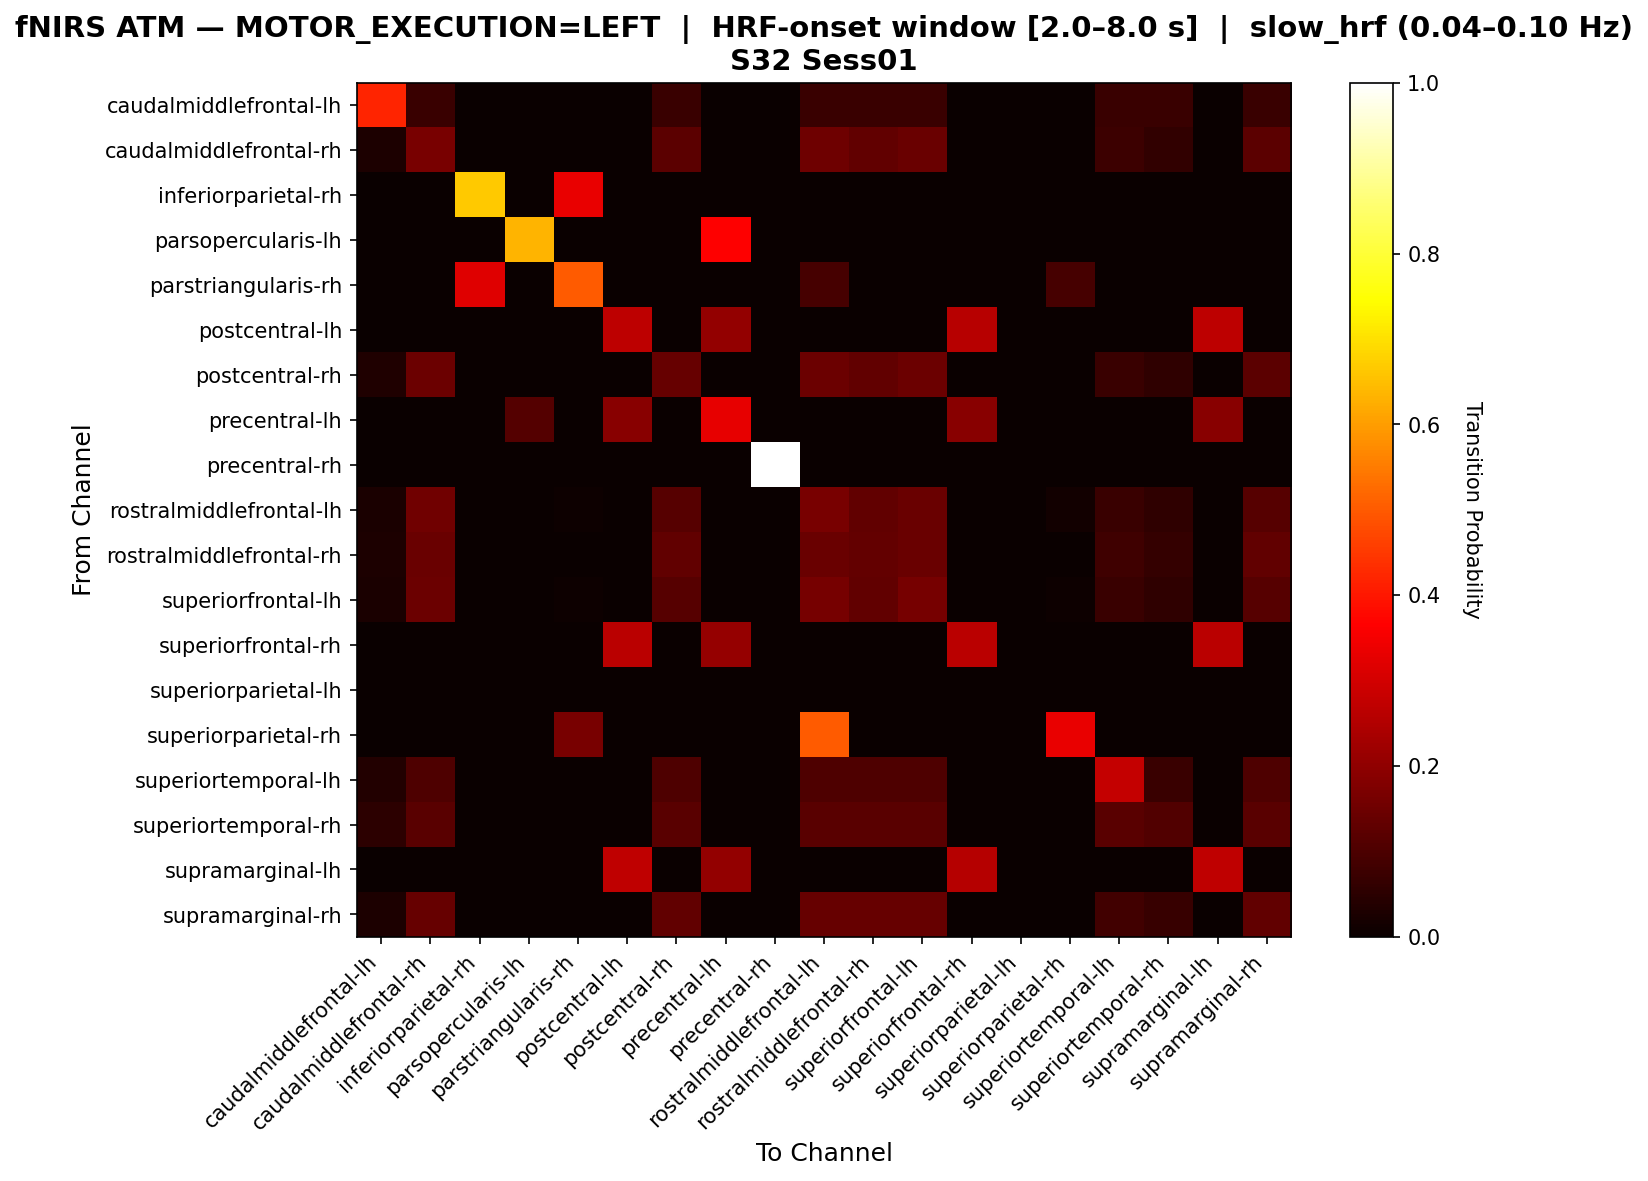

The data file committed next to this chart (first rows):
, caudalmiddlefrontal-lh, caudalmiddlefrontal-rh, inferiorparietal-rh, parsopercularis-lh, parstriangularis-rh, postcentral-lh, postcentral-rh, precentral-lh, precentral-rh, rostralmiddlefrontal-lh, rostralmiddlefrontal-rh, superiorfrontal-lh, superiorfrontal-rh, superiorparietal-lh, superiorparietal-rh, superiortemporal-lh, superiortemporal-rh, supramarginal-lh, supramarginal-rh
caudalmiddlefrontal-lh, 0.4182, 0.07273, 0.0, 0.0, 0.0, 0.0, 0.07273, 0.0, 0.0, 0.07273, 0.07273, 0.07273, 0.0, 0.0, 0.0, 0.07273, 0.07273, 0.0, 0.07273
caudalmiddlefrontal-rh, 0.0274, 0.1644, 0.0, 0.0, 0.0, 0.0, 0.1233, 0.0, 0.0, 0.1507, 0.1301, 0.1438, 0.0, 0.0, 0.0, 0.07534, 0.06164, 0.0, 0.1233
inferiorparietal-rh, 0.0, 0.0, 0.6667, 0.0, 0.3333, 0.0, 0.0, 0.0, 0.0, 0.0, 0.0, 0.0, 0.0, 0.0, 0.0, 0.0, 0.0, 0.0, 0.0
parsopercularis-lh, 0.0, 0.0, 0.0, 0.6364, 0.0, 0.0, 0.0, 0.3636, 0.0, 0.0, 0.0, 0.0, 0.0, 0.0, 0.0, 0.0, 0.0, 0.0, 0.0
parstriangularis-rh, 0.0, 0.0, 0.3182, 0.0, 0.5, 0.0, 0.0, 0.0, 0.0, 0.09091, 0.0, 0.0, 0.0, 0.0, 0.09091, 0.0, 0.0, 0.0, 0.0
postcentral-lh, 0.0, 0.0, 0.0, 0.0, 0.0, 0.2672, 0.0, 0.2069, 0.0, 0.0, 0.0, 0.0, 0.2586, 0.0, 0.0, 0.0, 0.0, 0.2672, 0.0
postcentral-rh, 0.03279, 0.1475, 0.0, 0.0, 0.0, 0.0, 0.1393, 0.0, 0.0, 0.1475, 0.1311, 0.1475, 0.0, 0.0, 0.0, 0.07377, 0.05738, 0.0, 0.123
precentral-lh, 0.0, 0.0, 0.0, 0.1094, 0.0, 0.1875, 0.0, 0.3281, 0.0, 0.0, 0.0, 0.0, 0.1875, 0.0, 0.0, 0.0, 0.0, 0.1875, 0.0
precentral-rh, 0.0, 0.0, 0.0, 0.0, 0.0, 0.0, 0.0, 0.0, 1.0, 0.0, 0.0, 0.0, 0.0, 0.0, 0.0, 0.0, 0.0, 0.0, 0.0
rostralmiddlefrontal-lh, 0.02581, 0.1548, 0.0, 0.0, 0.006452, 0.0, 0.1161, 0.0, 0.0, 0.1677, 0.129, 0.1419, 0.0, 0.0, 0.0129, 0.07097, 0.05806, 0.0, 0.1161
rostralmiddlefrontal-rh, 0.02878, 0.1439, 0.0, 0.0, 0.0, 0.0, 0.1295, 0.0, 0.0, 0.1439, 0.1367, 0.1439, 0.0, 0.0, 0.0, 0.07914, 0.06475, 0.0, 0.1295
superiorfrontal-lh, 0.02581, 0.1484, 0.0, 0.0, 0.006452, 0.0, 0.1161, 0.0, 0.0, 0.1613, 0.129, 0.1613, 0.0, 0.0, 0.006452, 0.07097, 0.05806, 0.0, 0.1161
superiorfrontal-rh, 0.0, 0.0, 0.0, 0.0, 0.0, 0.2636, 0.0, 0.2091, 0.0, 0.0, 0.0, 0.0, 0.2636, 0.0, 0.0, 0.0, 0.0, 0.2636, 0.0
superiorparietal-lh, 0.0, 0.0, 0.0, 0.0, 0.0, 0.0, 0.0, 0.0, 0.0, 0.0, 0.0, 0.0, 0.0, 0.0, 0.0, 0.0, 0.0, 0.0, 0.0
superiorparietal-rh, 0.0, 0.0, 0.0, 0.0, 0.1667, 0.0, 0.0, 0.0, 0.0, 0.5, 0.0, 0.0, 0.0, 0.0, 0.3333, 0.0, 0.0, 0.0, 0.0
superiortemporal-lh, 0.03704, 0.1019, 0.0, 0.0, 0.0, 0.0, 0.1019, 0.0, 0.0, 0.1019, 0.1019, 0.1019, 0.0, 0.0, 0.0, 0.2778, 0.07407, 0.0, 0.1019
superiortemporal-rh, 0.05333, 0.12, 0.0, 0.0, 0.0, 0.0, 0.12, 0.0, 0.0, 0.12, 0.12, 0.12, 0.0, 0.0, 0.0, 0.12, 0.1067, 0.0, 0.12
supramarginal-lh, 0.0, 0.0, 0.0, 0.0, 0.0, 0.2712, 0.0, 0.2034, 0.0, 0.0, 0.0, 0.0, 0.2542, 0.0, 0.0, 0.0, 0.0, 0.2712, 0.0
supramarginal-rh, 0.03077, 0.1385, 0.0, 0.0, 0.0, 0.0, 0.1308, 0.0, 0.0, 0.1385, 0.1385, 0.1385, 0.0, 0.0, 0.0, 0.08462, 0.06923, 0.0, 0.1308
